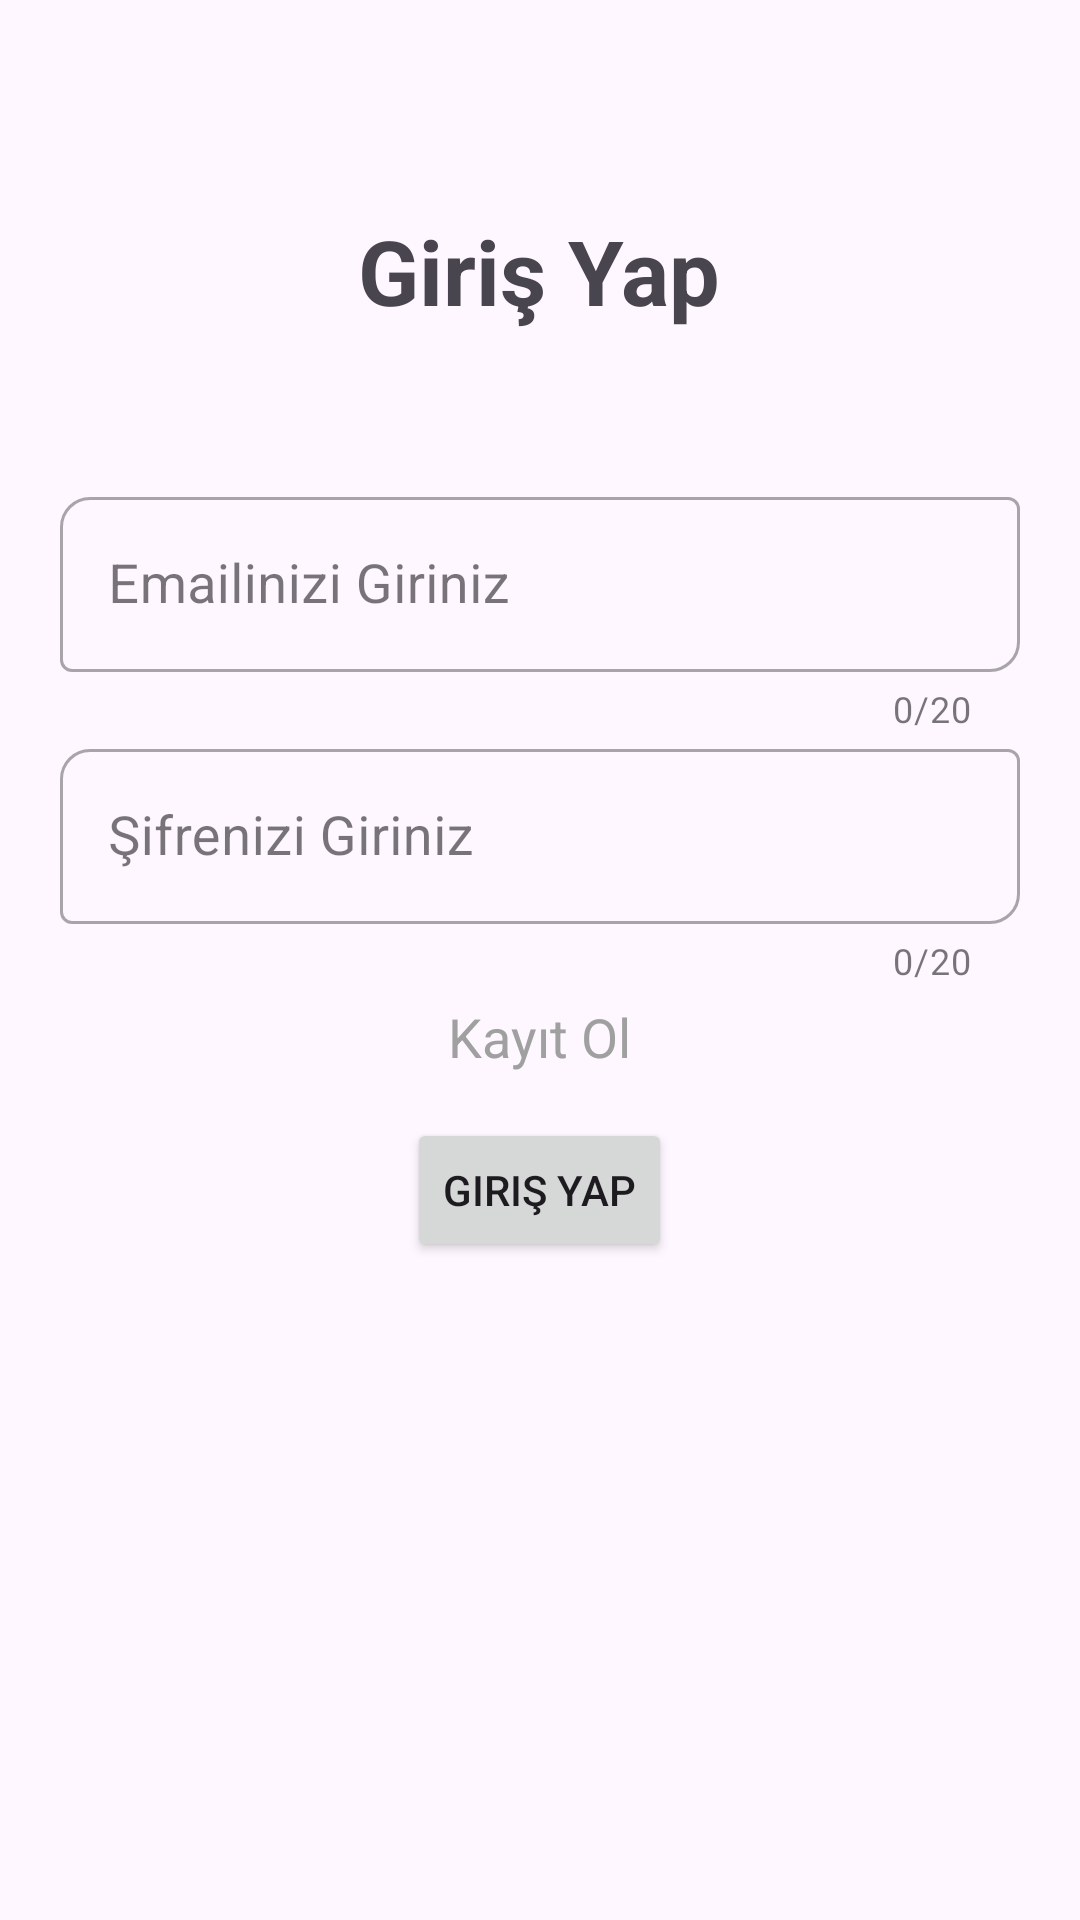

Android layout source for this screen:
<!-- AndroidManifest.xml: application theme Theme.Oyku -->
<!-- res/layout/activity_main.xml -->
<?xml version="1.0" encoding="utf-8"?>
<LinearLayout xmlns:android="http://schemas.android.com/apk/res/android"
    xmlns:app="http://schemas.android.com/apk/res-auto"
    xmlns:tools="http://schemas.android.com/tools"
    android:layout_width="match_parent"
    android:layout_height="match_parent"
    android:orientation="vertical"
    android:padding="20dp"
    android:layout_gravity="center"
    tools:context=".Activity.MainActivity">


    <TextView
        android:layout_width="wrap_content"
        android:layout_height="wrap_content"
        android:text="Giriş Yap"
        android:textSize="30sp"
        android:layout_marginTop="50dp"
        android:layout_marginBottom="50dp"
        android:layout_gravity="center"
        android:textStyle="bold">
    </TextView>

    <com.google.android.material.textfield.TextInputLayout
        android:layout_width="match_parent"
        android:layout_height="wrap_content"
        app:textInputLayoutFocusedRectEnabled="true"
        style="@style/Widget.MaterialComponents.TextInputLayout.OutlinedBox"
        app:counterEnabled="true"
        app:boxCornerRadiusTopStart="10dp"
        app:boxCornerRadiusBottomEnd="10dp"
        app:counterMaxLength="20">

        <EditText
            android:id="@+id/emailText"
            android:layout_width="match_parent"
            android:layout_height="wrap_content"
            android:hint="Emailinizi Giriniz"
            android:textSize="18sp"
            android:layout_marginTop="40dp"
            android:inputType="textEmailAddress"
            android:maxLength="35"
            ></EditText>
    </com.google.android.material.textfield.TextInputLayout>

    <com.google.android.material.textfield.TextInputLayout
        android:layout_width="match_parent"
        android:layout_height="wrap_content"
        app:textInputLayoutFocusedRectEnabled="true"
        style="@style/Widget.MaterialComponents.TextInputLayout.OutlinedBox"
        app:counterEnabled="true"
        app:boxCornerRadiusTopStart="10dp"
        app:boxCornerRadiusBottomEnd="10dp"
        app:counterMaxLength="20">

        <EditText
            android:id="@+id/passwordText"
            android:layout_width="match_parent"
            android:layout_height="wrap_content"
            android:hint="Şifrenizi Giriniz"
            android:textSize="18sp"
            android:layout_marginTop="15dp"
            android:inputType="textPassword"
            android:maxLength="20"
            ></EditText>
    </com.google.android.material.textfield.TextInputLayout>

    <TextView
        android:id="@+id/signUp"
        android:layout_width="wrap_content"
        android:layout_height="wrap_content"
        android:layout_marginTop="5dp"
        android:text="Kayıt Ol"
        android:onClick="signUpClicked"
        android:textSize="18sp"
        android:textColor="#A0A0A0"
        app:layout_constraintEnd_toEndOf="parent"
        app:layout_constraintStart_toStartOf="parent"
        android:layout_gravity="center"
         />


    <Button
        android:id="@+id/signInButton"
        android:layout_width="wrap_content"
        android:layout_height="wrap_content"
        android:onClick="signInClicked"
        android:text="Giriş Yap"
        android:layout_marginTop="15dp"
        android:layout_gravity="center"
        />


</LinearLayout>
<!-- resources referenced by this layout -->
<resources>
  <style name="Theme.Oyku" parent="Base.Theme.Oyku" />
  <style name="Base.Theme.Oyku" parent="Theme.Material3.Light.NoActionBar">
          
          
      </style>
</resources>
